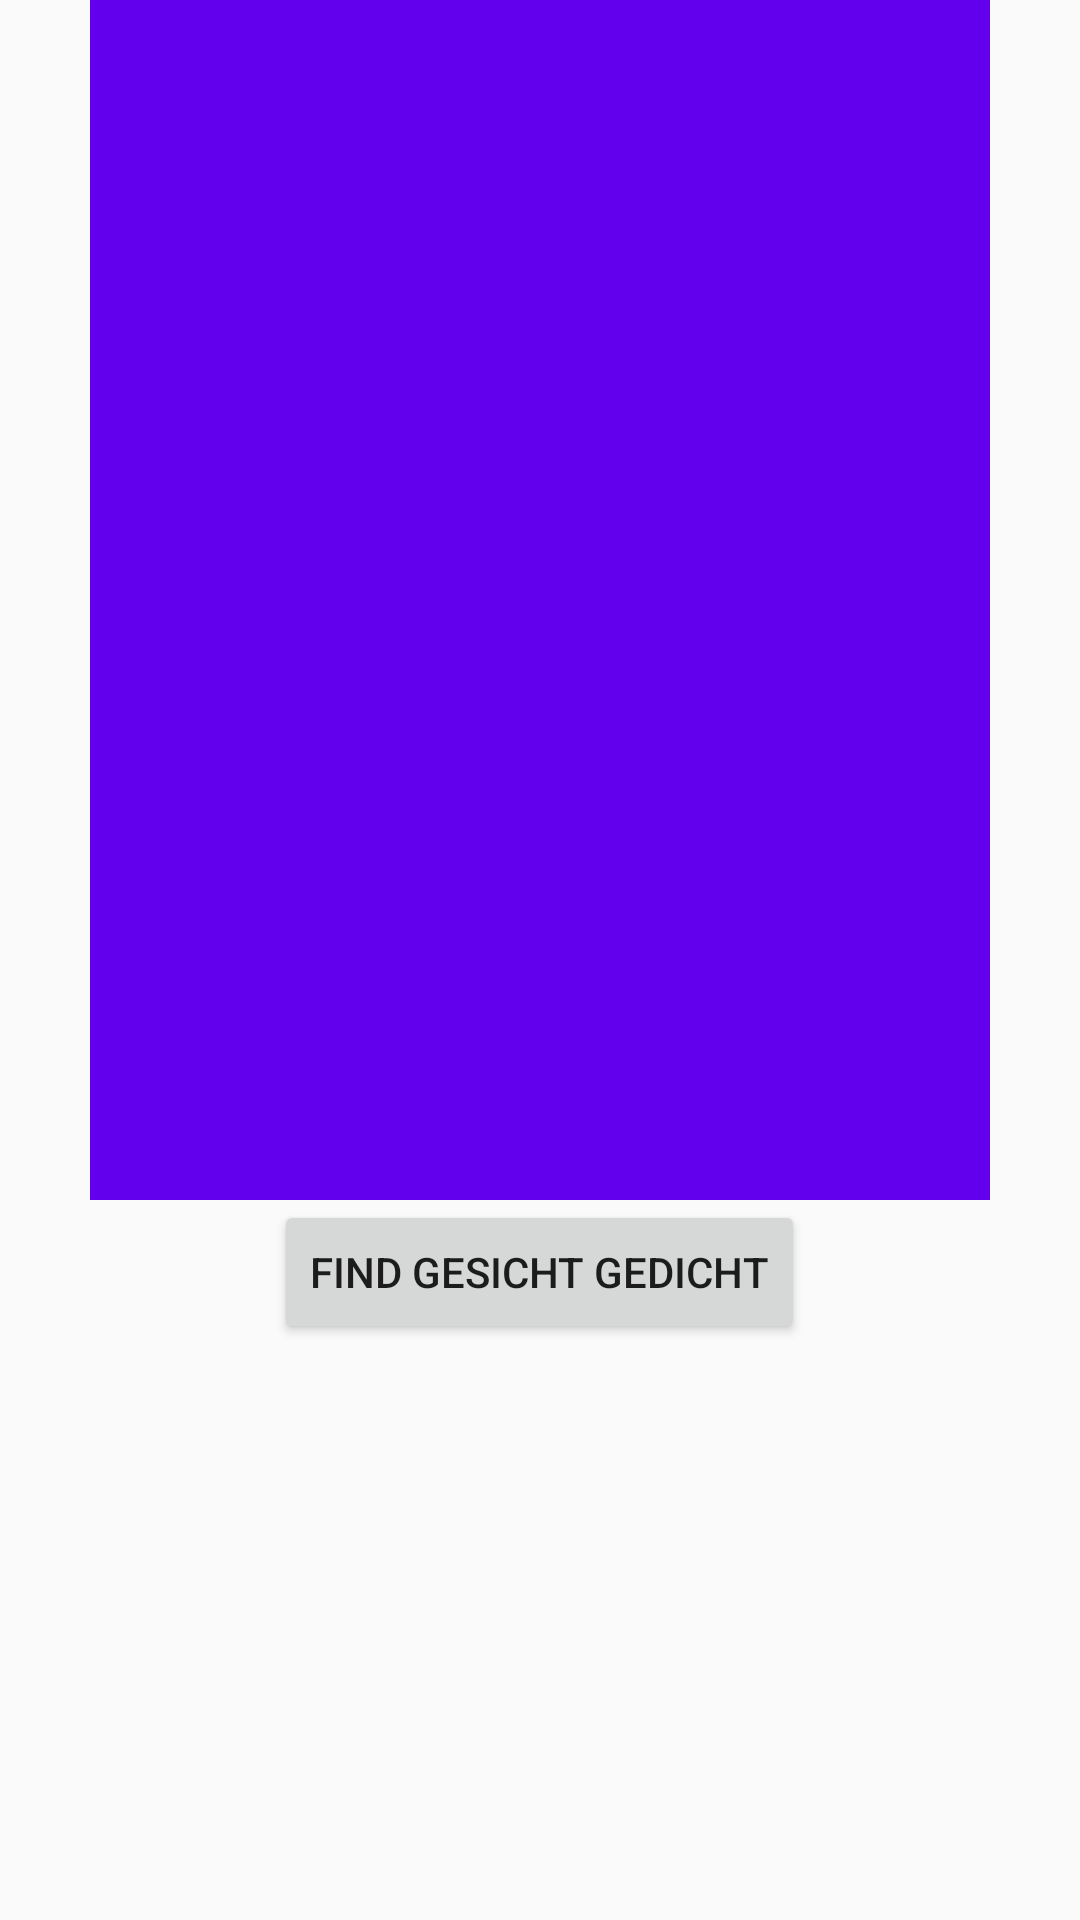

Android layout source for this screen:
<!-- AndroidManifest.xml: application theme AppTheme -->
<!-- res/layout/activity_find_poem.xml -->
<?xml version="1.0" encoding="utf-8"?>
<LinearLayout xmlns:android="http://schemas.android.com/apk/res/android"
    android:orientation="vertical" android:layout_width="match_parent"
    android:layout_height="match_parent">

    <ImageView
        android:layout_width="300dp"
        android:layout_height="400dp"
        android:id="@+id/previewFace"
        android:layout_gravity="center_horizontal"
        android:background="@color/colorPrimary"/>

    <Button
        android:layout_width="wrap_content"
        android:layout_height="wrap_content"
        android:text="@string/btn_findGedicht"
        android:id="@+id/button4"
        android:layout_gravity="center_horizontal"
        android:onClick="findGedichtForGesicht"/>
</LinearLayout>
<!-- resources referenced by this layout -->
<resources>
  <string name="btn_findGedicht">find Gesicht Gedicht</string>
  <style name="AppTheme" parent="Theme.AppCompat.Light.DarkActionBar">
          
          <item name="colorPrimary">@color/colorPrimary</item>
          <item name="colorPrimaryDark">@color/colorPrimaryDark</item>
          <item name="colorAccent">@color/colorAccent</item>
      </style>
  <!-- not gathered from this repository: default colours our renderer supplied (Android Studio template values) -->
  <color name="colorPrimary">#FF6200EE</color>
  <color name="colorPrimaryDark">#FF3700B3</color>
  <color name="colorAccent">#FF03DAC5</color>
</resources>
